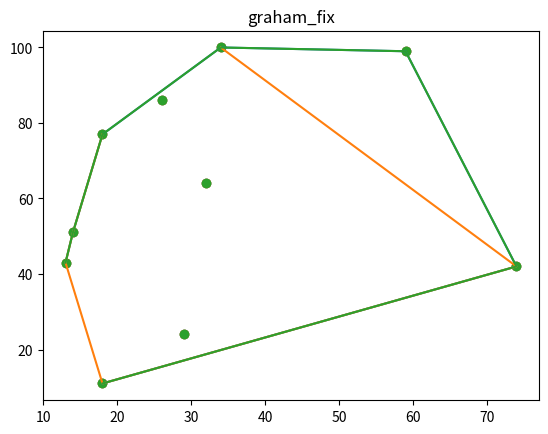

Here is the Python script that generated this plot:
# 凸包算法

from typing import List
from functools import cmp_to_key
from collections import namedtuple
from math import sqrt, acos, atan2
import numpy as np
import matplotlib.pyplot as plt


class Point(namedtuple('Point', ['x', 'y'])):
    def __repr__(self):
        return f"({self.x},{self.y})"

    def __eq__(self, other):
        if not isinstance(other, Point):
            return False
        return self.x == other.x and self.y == other.y

    def __abs__(self):
        return sqrt(self.x ** 2 + self.y ** 2)

    def __add__(self, other):
        if isinstance(other, Point):
            return Point(x=self.x + other.x, y=self.y + other.y)
        else:
            raise NotImplementedError()

    def __sub__(self, other):
        if isinstance(other, Point):
            return Point(x=self.x - other.x, y=self.y - other.y)
        else:
            raise NotImplementedError()

    def __mul__(self, other) -> float:
        # 点乘
        if isinstance(other, Point):
            return self.x * other.x + self.y * other.y
        else:
            raise NotImplementedError()

    def __matmul__(self, other):
        # 叉乘
        if isinstance(other, Point):
            return self.x * other.y - other.x * self.y
        else:
            raise NotImplementedError()

    def __neg__(self):
        return Point(-self.x, -self.y)

    def __pos__(self):
        return self

    @property
    def angle(self):
        return atan2(self.y, self.x)


def point_in_triangle(a: Point, b: Point, c: Point, p: Point) -> bool:
    # p = A + u * (c - a) + v * (b - a)
    # u < 0 或者 v < 0 时，p 在外侧
    # u + v > 1, p 超出三角形
    v0 = c - a
    v1 = b - a
    v2 = p - a

    dot00 = v0 * v0
    dot01 = v0 * v1
    dot02 = v0 * v2
    dot11 = v1 * v1
    dot12 = v1 * v2

    try:
        inverDeno = 1.0 / (dot00 * dot11 - dot01 * dot01)
    except Exception:
        # 共线，等于不处理
        return False

    u = (dot11 * dot02 - dot01 * dot12) * inverDeno
    if u < 0 or u > 1:
        return False
    v = (dot00 * dot12 - dot01 * dot02) * inverDeno
    if v < 0 or v > 1:
        return False
    return u + v <= 1


@cmp_to_key
def cmp(a: Point, b: Point):
    if a.y < b.y:
        return -1
    elif a.y == b.y:
        return b.x - a.x
    else:
        return 1


def enum_closure(points: List[Point]):
    # 基于枚举的凸包求解算法
    if len(points) <= 3:
        return points

    points_num = len(points)
    points_use = [True] * points_num

    a = points[0]
    for i in range(1, points_num):
        if not points_use[i]:
            continue
        for j in range(i + 1, points_num):
            if not points_use[j]:
                continue
            for k in range(j + 1, points_num):
                if not points_use[k]:
                    continue
                b = points[i]
                c = points[j]
                d = points[k]
                if point_in_triangle(b, c, d, a):
                    points_use[0] = False
                if point_in_triangle(a, c, d, b):
                    points_use[i] = False
                if point_in_triangle(a, b, d, c):
                    points_use[j] = False
                if point_in_triangle(a, b, c, d):
                    points_use[k] = False

    points = sorted([point for use, point in zip(points_use, points) if use], key=cmp)
    points = points[:1] + sorted(points[1:], key=lambda x: (x - points[0]).angle)
    return points


def graham_sacn(points: List[Point]):
    # Graham扫描算法
    if len(points) <= 3:
        return points

    points = sorted(points, key=cmp)
    points = points[:1] + sorted(points[1:], key=lambda x: (x - points[0]).angle)

    i = 1
    while len(points) > 1:
        length = len(points)
        pi_pi1 = points[i % length] - points[(i - 1) % length]
        pi1_pi2 = points[(i + 1) % length] - points[i % length]

        if pi_pi1 @ pi1_pi2 <= 0:
            points.pop(i % length)
            i -= 1
            continue
        i += 1
        if i == len(points):
            break

    return points


def relative(a, b, c):
    # a --> b
    return (a.x - c.x) * (b.y - c.y) - (a.y - c.y) * (b.x - c.x)


def dc(points: List[Point]):
    # 基于分治的凸包求解算法
    if len(points) <= 3:
        return points
        points = sorted(points, key=cmp)
        return points[:1] + sorted(points[1:], key=lambda x: (x - points[0]).angle)

    points = sorted(points, key=lambda x: x.x)
    middle = len(points) // 2

    left = dc(points[:middle])
    right = dc(points[middle:])

    left_size = len(left)
    right_size = len(right)

    left_most_right = left.index(max(left, key=lambda l: l.x))
    right_most_left = right.index(min(right, key=lambda r: r.x))

    # up support line
    left_up = left_most_right
    right_up = right_most_left
    while True:
        right_forward = right[(right_up + 1) % right_size]
        right_backword = right[(right_up - 1) % right_size]
        if not (relative(left[left_up], right[right_up], right_forward) <= 0
                and relative(left[left_up], right[right_up], right_backword) <= 0):
            right_up = (right_up - 1) % right_size
            continue

        left_forward = left[(left_up + 1) % left_size]
        left_backword = left[(left_up - 1) % left_size]
        if not (relative(left[left_up], right[right_up], left_forward) <= 0 and
                relative(left[left_up], right[right_up], left_backword) <= 0):
            left_up = (left_up + 1) % left_size
            continue
        break

    # down support line
    left_down = left_most_right
    right_down = right_most_left

    while True:
        left_forward = left[(left_down + 1) % left_size]
        left_backword = left[(left_down - 1) % left_size]
        if not (relative(left[left_down], right[right_down], left_forward) >= 0 and
                relative(left[left_down], right[right_down], left_backword) >= 0):
            left_down = (left_down - 1) % left_size
            continue

        right_forward = right[(right_down + 1) % right_size]
        right_backword = right[(right_down - 1) % right_size]
        if not (relative(left[left_down], right[right_down], right_forward) >= 0
                and relative(left[left_down], right[right_down], right_backword) >= 0):
            right_down = (right_down + 1) % right_size
            continue
        break

    points = []
    for i in range(left_up, left_up + left_size):
        points.append(left[i % left_size])
        if i % left_size == left_down:
            break
    for i in range(right_down, right_down + right_size):
        points.append(right[i % right_size])
        if i % right_size == right_up:
            break
    return points


def main():
    points_mat = np.random.randint(0, 101, size=(10, 2))
    points = [Point(x=x, y=y) for x, y in points_mat.tolist()]

    enum_res = enum_closure(points)
    x, y = zip(*enum_res)
    plt.title('enum')
    plt.scatter(points_mat[:, 0], points_mat[:, 1])
    plt.plot(x, y)
    plt.show()

    dc_res = dc(points)
    x, y = zip(*dc_res)
    plt.title('dc')
    plt.scatter(points_mat[:, 0], points_mat[:, 1])
    plt.plot(x, y)
    plt.show()

    graham_res = graham_sacn(points)
    x, y = zip(*graham_res)
    plt.title('graham_fix')
    plt.scatter(points_mat[:, 0], points_mat[:, 1])
    plt.plot(x, y)
    plt.show()


if __name__ == '__main__':
    main()
